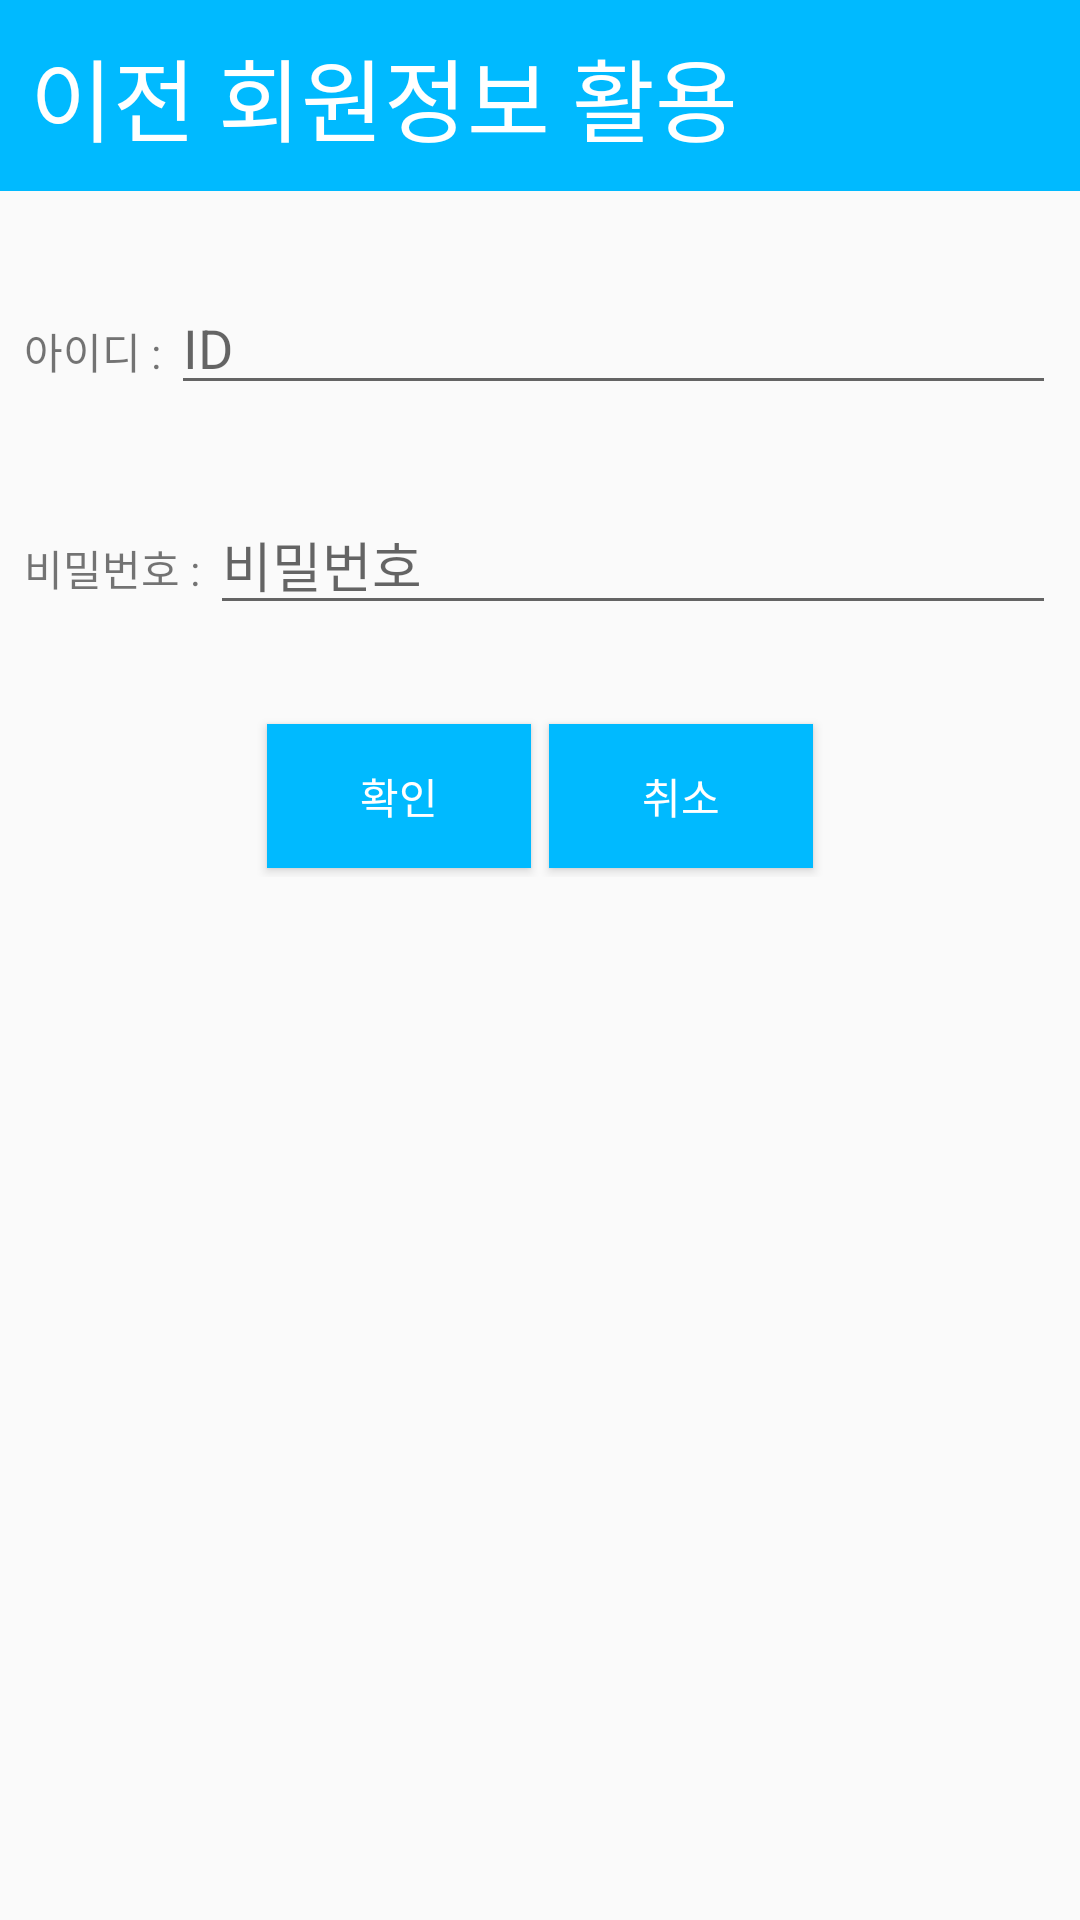

Here is an Android app screen rendered from its layout file. Give the layout XML and the strings, colors and styles it references.
<!-- AndroidManifest.xml: application theme AppTheme -->
<!-- res/layout/dialog_useing_before_info.xml -->
<?xml version="1.0" encoding="utf-8"?>
<LinearLayout xmlns:android="http://schemas.android.com/apk/res/android"
    android:orientation="vertical" android:layout_width="match_parent"
    android:layout_height="match_parent"
    android:id="@+id/rrre"
    >

    <TextView
        android:id="@+id/textView4"
        android:layout_width="fill_parent"
        android:layout_height="wrap_content"
        android:layout_gravity="center_horizontal"
        android:background="#00BAFF"
        android:padding="10dp"
        android:text="이전 회원정보 활용 "
        android:layout_marginBottom="30dp"
        android:textColor="#ffffff"
        android:textSize="30dp" />


    <LinearLayout
        android:layout_width="fill_parent"
        android:layout_height="wrap_content"
        android:layout_marginLeft="8dp"
        android:layout_marginRight="8dp"
        android:orientation="horizontal" >

        <TextView
            android:layout_width="wrap_content"
            android:layout_height="wrap_content"
            android:text="아이디 : " />

        <EditText
            android:id="@+id/input_id"
            android:layout_width="match_parent"
            android:layout_height="wrap_content"
            android:hint="ID"
            android:layout_marginBottom="30dp"
            android:imeOptions="actionDone"/>
    </LinearLayout>

    <LinearLayout
        android:layout_width="fill_parent"
        android:layout_height="wrap_content"
        android:layout_marginLeft="8dp"
        android:layout_marginRight="8dp"
        android:orientation="horizontal" >

        <TextView
            android:layout_width="wrap_content"
            android:layout_height="wrap_content"
            android:text="비밀번호 : " />

        <EditText
            android:id="@+id/input_pw"
            android:layout_width="match_parent"
            android:layout_height="wrap_content"
            android:hint="비밀번호"
            android:layout_marginBottom="30dp"
            android:imeOptions="actionDone"/>
    </LinearLayout>

    <LinearLayout
        android:layout_width="fill_parent"
        android:layout_height="wrap_content"
        android:layout_marginLeft="8dp"
        android:layout_marginRight="8dp"
        android:gravity="center"
        android:orientation="horizontal" >
        <Button
            android:id="@+id/btn_1"
            android:layout_width="wrap_content"
            android:layout_height="wrap_content"
            android:layout_margin="3dp"
            android:background="#00BAFF"
            android:paddingLeft="25dp"
            android:paddingRight="25dp"
            android:text="확인"
            android:textColor="#ffffff" />

        <Button
            android:id="@+id/btn_2"
            android:layout_width="wrap_content"
            android:layout_height="wrap_content"
            android:layout_margin="3dp"
            android:background="#00BAFF"
            android:paddingLeft="25dp"
            android:paddingRight="25dp"
            android:text="취소"
            android:textColor="#ffffff" />
    </LinearLayout>
</LinearLayout>
<!-- resources referenced by this layout -->
<resources>
  <style name="AppTheme" parent="AppBaseTheme">
      </style>
  <style name="AppBaseTheme" parent="Theme.AppCompat.Light">
      </style>
</resources>
